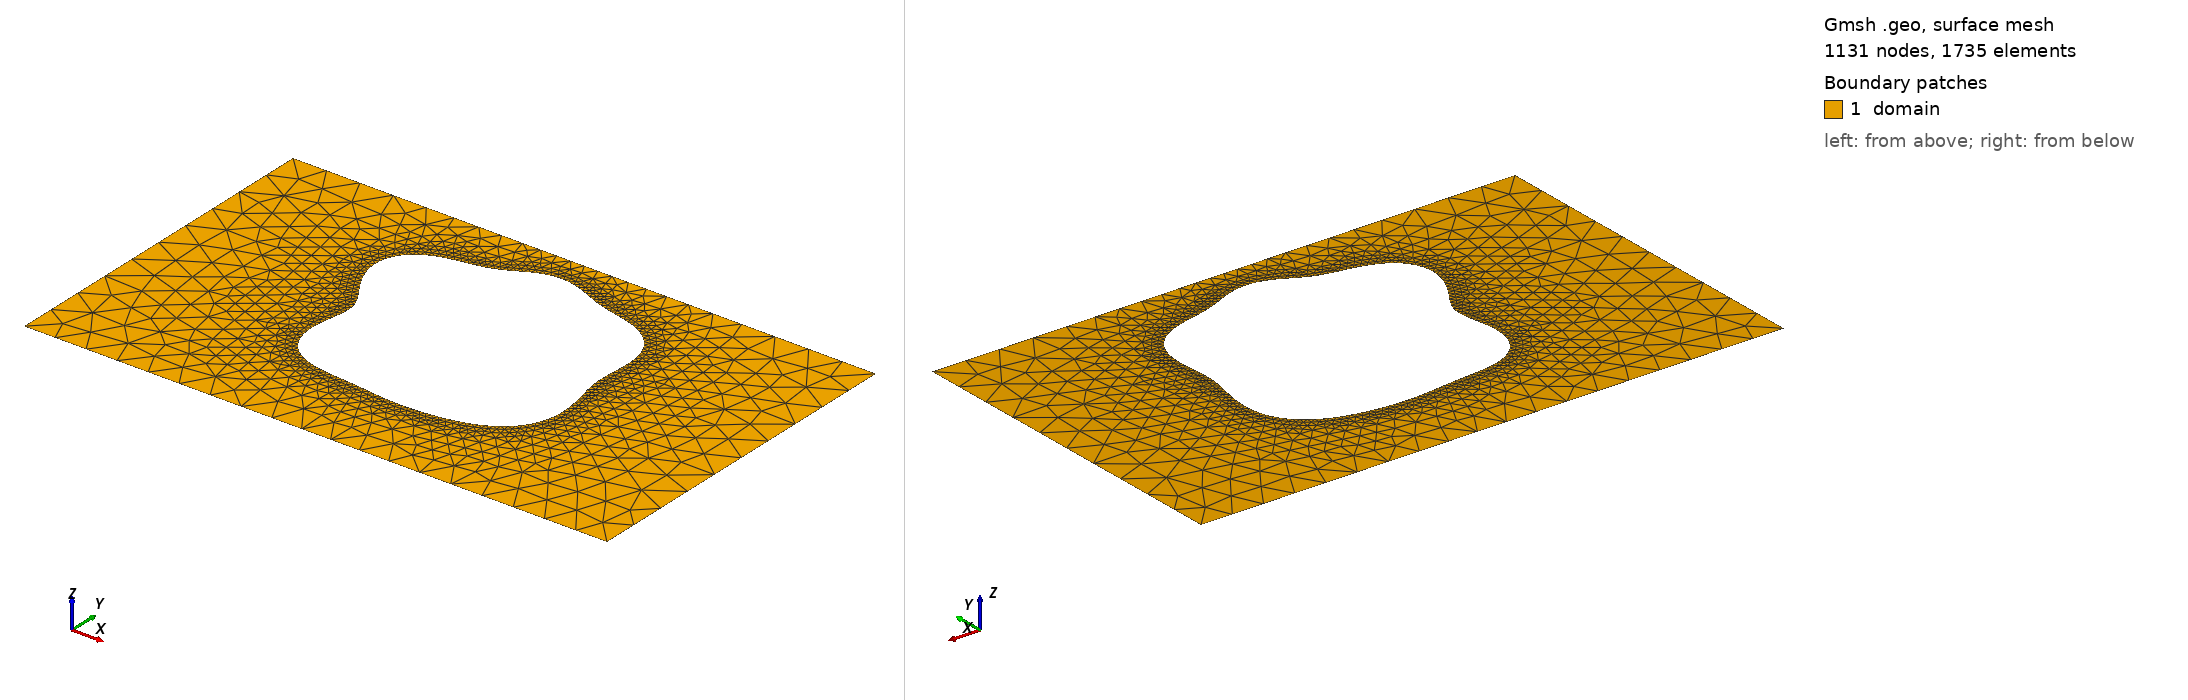

Gmsh geometry script, surface-meshed: 1131 nodes, 1735 surface elements. Boundary patches (legend numbers): 1 domain. Left view from above one corner, right view from below the opposite corner. Legend entries are the model's physical surfaces. The drawing asked Gmsh for element sizes between 1% and 20% of the model's largest extent; the script's own settings can give other sizes.

=== shape_26.geo (drawn) ===
SetFactory("OpenCASCADE");
lc = 0.060000;

Point(1) = {0.0000000000, -0.3000000000, 0, lc};
Point(2) = {0.4250000000, -0.3000000000, 0, lc};
Point(3) = {0.5750000000, -0.3000000000, 0, lc};
Point(4) = {1.0000000000, -0.3000000000, 0, lc};
Point(5) = {1.0000000000, 0.3000000000, 0, lc};
Point(6) = {0.5750000000, 0.3000000000, 0, lc};
Point(7) = {0.4250000000, 0.3000000000, 0, lc};
Point(8) = {0.0000000000, 0.3000000000, 0, lc};
Line(1) = {1, 2};
Line(2) = {2, 3};
Line(3) = {3, 4};
Line(4) = {4, 5};
Line(5) = {5, 6};
Line(6) = {6, 7};
Line(7) = {7, 8};
Line(8) = {8, 1};
Curve Loop(1) = {1, 2, 3, 4, 5, 6, 7, 8};
Point(9) = {0.7131558109, 0.0452207999, 0, lc};
Point(10) = {0.7125237779, 0.0535708818, 0, lc};
Point(11) = {0.7123244962, 0.0619311001, 0, lc};
Point(12) = {0.7125101088, 0.0703730287, 0, lc};
Point(13) = {0.7129938357, 0.0789557093, 0, lc};
Point(14) = {0.7136551615, 0.0877194538, 0, lc};
Point(15) = {0.7143471402, 0.0966809953, 0, lc};
Point(16) = {0.7149053566, 0.1058303788, 0, lc};
Point(17) = {0.7151579730, 0.1151298631, 0, lc};
Point(18) = {0.7149362130, 0.1245149552, 0, lc};
Point(19) = {0.7140846017, 0.1338975454, 0, lc};
Point(20) = {0.7124702992, 0.1431709494, 0, lc};
Point(21) = {0.7099909250, 0.1522165203, 0, lc};
Point(22) = {0.7065803747, 0.1609113685, 0, lc};
Point(23) = {0.7022122685, 0.1691366374, 0, lc};
Point(24) = {0.6969008357, 0.1767857321, 0, lc};
Point(25) = {0.6906992142, 0.1837718890, 0, lc};
Point(26) = {0.6836953227, 0.1900345156, 0, lc};
Point(27) = {0.6760056284, 0.1955438076, 0, lc};
Point(28) = {0.6677672736, 0.2003032724, 0, lc};
Point(29) = {0.6591291347, 0.2043499346, 0, lc};
Point(30) = {0.6502424490, 0.2077521655, 0, lc};
Point(31) = {0.6412516683, 0.2106052544, 0, lc};
Point(32) = {0.6322861680, 0.2130250040, 0, lc};
Point(33) = {0.6234533685, 0.2151397842, 0, lc};
Point(34) = {0.6148337124, 0.2170815955, 0, lc};
Point(35) = {0.6064777973, 0.2189767730, 0, lc};
Point(36) = {0.5984058000, 0.2209369994, 0, lc};
Point(37) = {0.5906091551, 0.2230512796, 0, lc};
Point(38) = {0.5830542834, 0.2253794676, 0, lc};
Point(39) = {0.5756880155, 0.2279478333, 0, lc};
Point(40) = {0.5684442333, 0.2307470123, 0, lc};
Point(41) = {0.5612511687, 0.2337325133, 0, lc};
Point(42) = {0.5540387557, 0.2368277745, 0, lc};
Point(43) = {0.5467454413, 0.2399295757, 0, lc};
Point(44) = {0.5393239085, 0.2429154378, 0, lc};
Point(45) = {0.5317452621, 0.2456524964, 0, lc};
Point(46) = {0.5240013546, 0.2480072210, 0, lc};
Point(47) = {0.5161050833, 0.2498552860, 0, lc};
Point(48) = {0.5080886575, 0.2510908794, 0, lc};
Point(49) = {0.5000000000, 0.2516347698, 0, lc};
Point(50) = {0.4918976045, 0.2514405351, 0, lc};
Point(51) = {0.4838442960, 0.2504984826, 0, lc};
Point(52) = {0.4759004404, 0.2488369511, 0, lc};
Point(53) = {0.4681172004, 0.2465208740, 0, lc};
Point(54) = {0.4605304405, 0.2436476753, 0, lc};
Point(55) = {0.4531558414, 0.2403407628, 0, lc};
Point(56) = {0.4459856998, 0.2367410619, 0, lc};
Point(57) = {0.4389877589, 0.2329971700, 0, lc};
Point(58) = {0.4321062642, 0.2292548237, 0, lc};
Point(59) = {0.4252652611, 0.2256464201, 0, lc};
Point(60) = {0.4183739738, 0.2222813381, 0, lc};
Point(61) = {0.4113339327, 0.2192377551, 0, lc};
Point(62) = {0.4040473679, 0.2165565529, 0, lc};
Point(63) = {0.3964262713, 0.2142377638, 0, lc};
Point(64) = {0.3884014518, 0.2122398302, 0, lc};
Point(65) = {0.3799308875, 0.2104817555, 0, lc};
Point(66) = {0.3710066996, 0.2088480214, 0, lc};
Point(67) = {0.3616601538, 0.2071959487, 0, lc};
Point(68) = {0.3519642144, 0.2053650105, 0, lc};
Point(69) = {0.3420333373, 0.2031874626, 0, lc};
Point(70) = {0.3320203764, 0.2004995667, 0, lc};
Point(71) = {0.3221106779, 0.1971526340, 0, lc};
Point(72) = {0.3125136364, 0.1930231313, 0, lc};
Point(73) = {0.3034521752, 0.1880211534, 0, lc};
Point(74) = {0.2951507682, 0.1820966806, 0, lc};
Point(75) = {0.2878227404, 0.1752431918, 0, lc};
Point(76) = {0.2816576515, 0.1674983903, 0, lc};
Point(77) = {0.2768095836, 0.1589419971, 0, lc};
Point(78) = {0.2733871121, 0.1496907721, 0, lc};
Point(79) = {0.2714456448, 0.1398911135, 0, lc};
Point(80) = {0.2709826723, 0.1297097526, 0, lc};
Point(81) = {0.2719362900, 0.1193231912, 0, lc};
Point(82) = {0.2741871489, 0.1089066104, 0, lc};
Point(83) = {0.2775637707, 0.0986230138, 0, lc};
Point(84) = {0.2818509458, 0.0886133447, 0, lc};
Point(85) = {0.2868007357, 0.0789882460, 0, lc};
Point(86) = {0.2921454316, 0.0698220092, 0, lc};
Point(87) = {0.2976116945, 0.0611491049, 0, lc};
Point(88) = {0.3029350279, 0.0529635037, 0, lc};
Point(89) = {0.3078737122, 0.0452207999, 0, lc};
Point(90) = {0.3122213696, 0.0378429574, 0, lc};
Point(91) = {0.3158174168, 0.0307253162, 0, lc};
Point(92) = {0.3185548015, 0.0237453454, 0, lc};
Point(93) = {0.3203845970, 0.0167725148, 0, lc};
Point(94) = {0.3213172279, 0.0096785867, 0, lc};
Point(95) = {0.3214203162, 0.0023476110, 0, lc};
Point(96) = {0.3208133468, -0.0053150629, 0, lc};
Point(97) = {0.3196595477, -0.0133753651, 0, lc};
Point(98) = {0.3181555422, -0.0218651624, 0, lc};
Point(99) = {0.3165194586, -0.0307793288, 0, lc};
Point(100) = {0.3149782596, -0.0400753908, 0, lc};
Point(101) = {0.3137550779, -0.0496757278, 0, lc};
Point(102) = {0.3130573209, -0.0594721308, 0, lc};
Point(103) = {0.3130662288, -0.0693323625, 0, lc};
Point(104) = {0.3139284556, -0.0791082312, 0, lc};
Point(105) = {0.3157500874, -0.0886445975, 0, lc};
Point(106) = {0.3185933403, -0.0977886794, 0, lc};
Point(107) = {0.3224759987, -0.1063990208, 0, lc};
Point(108) = {0.3273734696, -0.1143535234, 0, lc};
Point(109) = {0.3332231713, -0.1215560288, 0, lc};
Point(110) = {0.3399308319, -0.1279410506, 0, lc};
Point(111) = {0.3473781735, -0.1334763995, 0, lc};
Point(112) = {0.3554313966, -0.1381635993, 0, lc};
Point(113) = {0.3639498610, -0.1420361518, 0, lc};
Point(114) = {0.3727943854, -0.1451558561, 0, lc};
Point(115) = {0.3818346537, -0.1476075198, 0, lc};
Point(116) = {0.3909553133, -0.1494924988, 0, lc};
Point(117) = {0.4000604716, -0.1509215686, 0, lc};
Point(118) = {0.4090764363, -0.1520076564, 0, lc};
Point(119) = {0.4179526817, -0.1528589489, 0, lc};
Point(120) = {0.4266611554, -0.1535728372, 0, lc};
Point(121) = {0.4351941560, -0.1542310794, 0, lc};
Point(122) = {0.4435610995, -0.1548964462, 0, lc};
Point(123) = {0.4517845527, -0.1556109916, 0, lc};
Point(124) = {0.4598959334, -0.1563959580, 0, lc};
Point(125) = {0.4679312694, -0.1572531968, 0, lc};
Point(126) = {0.4759273644, -0.1581678715, 0, lc};
Point(127) = {0.4839186503, -0.1591121217, 0, lc};
Point(128) = {0.4919349156, -0.1600493049, 0, lc};
Point(129) = {0.5000000000, -0.1609384048, 0, lc};
Point(130) = {0.5081314414, -0.1617382041, 0, lc};
Point(131) = {0.5163409660, -0.1624108602, 0, lc};
Point(132) = {0.5246356306, -0.1629245921, 0, lc};
Point(133) = {0.5330193673, -0.1632552807, 0, lc};
Point(134) = {0.5414946498, -0.1633868917, 0, lc};
Point(135) = {0.5500639943, -0.1633107443, 0, lc};
Point(136) = {0.5587310388, -0.1630237558, 0, lc};
Point(137) = {0.5675009914, -0.1625258900, 0, lc};
Point(138) = {0.5763803170, -0.1618171088, 0, lc};
Point(139) = {0.5853756176, -0.1608941741, 0, lc};
Point(140) = {0.5944917557, -0.1597476631, 0, lc};
Point(141) = {0.6037293643, -0.1583595403, 0, lc};
Point(142) = {0.6130819683, -0.1567015838, 0, lc};
Point(143) = {0.6225330026, -0.1547348871, 0, lc};
Point(144) = {0.6320530537, -0.1524105613, 0, lc};
Point(145) = {0.6415976566, -0.1496716546, 0, lc};
Point(146) = {0.6511059582, -0.1464561944, 0, lc};
Point(147) = {0.6605005076, -0.1427011499, 0, lc};
Point(148) = {0.6696883508, -0.1383470239, 0, lc};
Point(149) = {0.6785635120, -0.1333427121, 0, lc};
Point(150) = {0.6870108275, -0.1276502310, 0, lc};
Point(151) = {0.6949109837, -0.1212489067, 0, lc};
Point(152) = {0.7021464961, -0.1141386482, 0, lc};
Point(153) = {0.7086082733, -0.1063419824, 0, lc};
Point(154) = {0.7142023328, -0.0979046231, 0, lc};
Point(155) = {0.7188561949, -0.0888944488, 0, lc};
Point(156) = {0.7225244716, -0.0793988920, 0, lc};
Point(157) = {0.7251931972, -0.0695208652, 0, lc};
Point(158) = {0.7268825104, -0.0593734701, 0, lc};
Point(159) = {0.7276473975, -0.0490738396, 0, lc};
Point(160) = {0.7275763291, -0.0387365405, 0, lc};
Point(161) = {0.7267877639, -0.0284670115, 0, lc};
Point(162) = {0.7254246425, -0.0183555246, 0, lc};
Point(163) = {0.7236471425, -0.0084721286, 0, lc};
Point(164) = {0.7216240939, 0.0011370267, 0, lc};
Point(165) = {0.7195235656, 0.0104516828, 0, lc};
Point(166) = {0.7175032070, 0.0194775989, 0, lc};
Point(167) = {0.7157009617, 0.0282447660, 0, lc};
Point(168) = {0.7142267690, 0.0368038072, 0, lc};
Spline(9) = {9, 10, 11, 12, 13, 14, 15, 16, 17, 18, 19, 20, 21, 22, 23, 24, 25, 26, 27, 28, 29, 30, 31, 32, 33, 34, 35, 36, 37, 38, 39, 40, 41, 42, 43, 44, 45, 46, 47, 48, 49, 50, 51, 52, 53, 54, 55, 56, 57, 58, 59, 60, 61, 62, 63, 64, 65, 66, 67, 68, 69, 70, 71, 72, 73, 74, 75, 76, 77, 78, 79, 80, 81, 82, 83, 84, 85, 86, 87, 88, 89, 90, 91, 92, 93, 94, 95, 96, 97, 98, 99, 100, 101, 102, 103, 104, 105, 106, 107, 108, 109, 110, 111, 112, 113, 114, 115, 116, 117, 118, 119, 120, 121, 122, 123, 124, 125, 126, 127, 128, 129, 130, 131, 132, 133, 134, 135, 136, 137, 138, 139, 140, 141, 142, 143, 144, 145, 146, 147, 148, 149, 150, 151, 152, 153, 154, 155, 156, 157, 158, 159, 160, 161, 162, 163, 164, 165, 166, 167, 168, 9};
Curve Loop(2) = {9};

// Refinement near obstacle spline
Field[1] = Distance;
Field[1].CurvesList = {9};
Field[1].Sampling = 200;

Field[2] = Threshold;
Field[2].InField = 1;
Field[2].SizeMin = 0.006667;
Field[2].SizeMax = 0.060000;
Field[2].DistMin = 0.000000;
Field[2].DistMax = 0.150000;

Background Field = 2;
Mesh.MeshSizeExtendFromBoundary = 0;
Mesh.MeshSizeFromPoints = 0;
Mesh.MeshSizeFromCurvature = 0;

Plane Surface(1) = {1, 2};

Physical Surface("domain")          = {1};
Physical Curve("contact_source")   = {8};
Physical Curve("contact_drain")    = {4};
Physical Curve("probe_A")          = {6};
Physical Curve("probe_B")          = {2};
Physical Curve("walls")            = {1, 3, 5, 7, 9};
